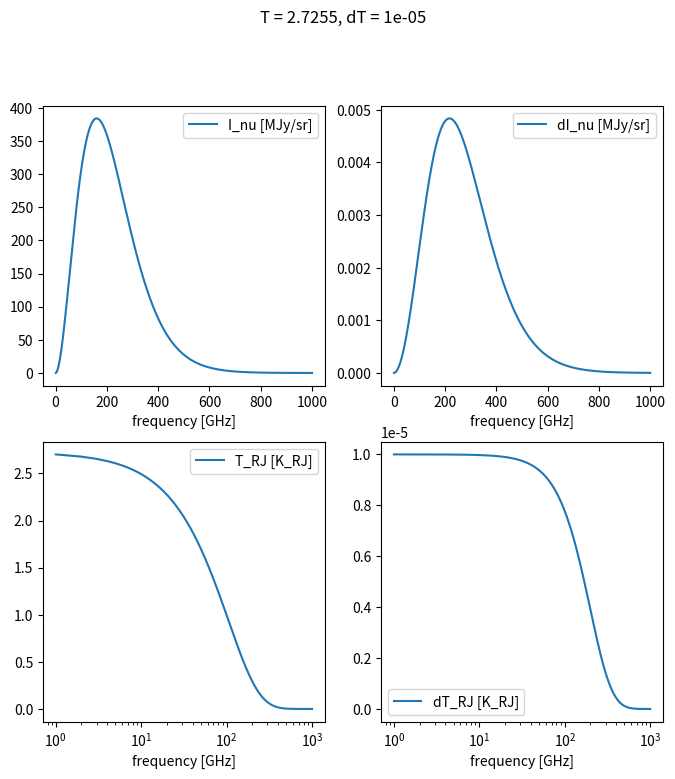

This chart was generated by the following Python code:
"""A library for converting Intensity, brightness and Rayleigh_jeans
temperature of black body radiation

Borrowed from https://github.com/syasini/cmb_units/
For comprehensive intro refer to this link.

"""

__author__ = "Siavash Yasini"
__email__ = "yasini@usc.edu"


import numpy as np
import matplotlib.pyplot as plt

##################################################
#                   constants
##################################################

h_over_k = 0.047992447  # :[K*s]
h_over_c2 = 7.3724972E-4  # : [MJy/sr/GHz^3]
k3_over_c2h2 = 6.66954097  # :[MJy/sr]
c2_over_k = 65.096595  # :[K*GHz^2/MJy/sr]

##################################################
#               frequency functions
##################################################

# =================================
#         Absolute Measurement
# =================================

# -----------------
# T or T_RJ to I_nu
# -----------------

def black_body(nu, T, RJ=False):
    """
    BB spectrum [MJy/sr] with a temperature T [K] at frequency nu [GHz]
    :param nu: observed frequency [GHz]
    :param T: thermodynamic temperature [K]
    :param RJ: if True, input is RJ temperature
    :return: I_nu [MJy/sr]
    """

    if RJ:
        return 2/c2_over_k * nu**2 *T

    else:
        x = h_over_k * nu / T  # nu: [GHz] ; T: [K]
        g = x ** 3 / np.expm1(x)
        return 2 * k3_over_c2h2 * T ** 3 * g


# ------------------
# I_nu to T and T_RJ
# ------------------

def bright_temp(nu, I_nu, RJ=False):
    """
    Thermodynamic temperature T [K] at frequency nu [GHz] for the observed intensity [MJy/sr]
    if RJ==True, return RJ temperature
    :param nu: observed frequency [GHz]
    :param I_nu: specific intensity [MJy/sr]
    :param RJ: if True, output is RJ temperature
    :return: T [K]
    """

    if RJ:
        return I_nu * c2_over_k / 2 / nu ** 2

    else:
        return h_over_k * nu / np.log(1 + 2 * h_over_c2 * nu ** 3 / I_nu)


# ---------
# T to T_RJ
# ---------

def T_bright2RJ(nu, T):
    """
    RJ temperature T_RJ [K] at frequency nu [GHz] for a BB with temperature T
    :param nu: observed frequency [GHz]
    :param T: thermodynamic temperature [K]
    :return: T_RJ [K]
    """

    x = h_over_k * nu / T  # nu [GHz] ; t [#K]
    g = x / np.expm1(x)
    return g * T


# ---------
# T_RJ to T
# ---------

def T_RJ2bright(nu, T_RJ):
    """
    thermodynamic temperature T [K] at frequency nu [GHz] for the observed brightness temperature T_b
    :param nu: observed frequency [GHz]
    :param T_RJ: RJ temperature [K]
    :return: T [K]
    """

    x_RJ = h_over_k * nu / T_RJ  # nu [GHz] ; t [#K]
    g = x_RJ / np.log1p(x_RJ)
    return g * T_RJ


# =================================
#     Differential Measurement
# =================================

# NOTE: The following functions only calculate the frequency dependence of the transformation
#       Inorder to calculate the actual differential observable, the frequency functions (FF)
#       have to be multiplied by dX/X where X is the input value
#       e.g.: dI_nu = diff_black_body(nu, T0)* dT/T0


# --------------------
# dT or dT_RJ to dI_nu
# --------------------

def diff_black_body(nu, T, RJ=False):
    """
    differential BB spectrum [MJy/sr] with a temperature T [K] at frequency nu [GHz]
    ***multiply by dT/T to get dI_nu***
    :param nu: observed frequency [GHz]
    :param T: thermodynamic temperature [K]
    :param RJ: if True, input is RJ temperature
    :return: dI_nu*T/dT [MJy/sr]
    """

    if RJ:
        return 2/c2_over_k * nu**2 *T

    else:
        x = h_over_k * nu / T  # nu: [GHz] ; T: [K]
        f = x ** 4 * np.exp(x) / np.expm1(x) ** 2

        return 2 * k3_over_c2h2 * T ** 3 * f


# ---------------------
# dI_nu to dT and dT_RJ
# ---------------------

def diff_bright_temp(nu, I_nu, RJ=False):
    """
    differential thermodynamic temperature dT [K] at frequency nu [GHz] for the observed
    intensity [MJy/sr]
    if RJ==True, return differential RJ temperature
    ***multiply by dI_nu/I_nu0 to get dT or dT_RJ***
    :param nu: observed frequency [GHz]
    :param I_nu: specific intensity [MJy/sr]
    :param RJ: if True, output is RJ temperature
    :return: dT*I_nu0/dI_nu  [K]
    """

    if RJ:
        return I_nu * c2_over_k / 2 / nu ** 2

    else:
        X = 2 * h_over_c2 * nu ** 3 / I_nu

        return 2 * h_over_k * h_over_c2 * nu ** 4 / I_nu / (1 + X) / np.log(1 + X) ** 2


# -----------
# dT to dT_RJ
# -----------

def dT_bright2RJ(nu, T):
    """the frequency function for converting thermodynamic temperature fluctuation
    to RJ temperature fluctuation.
    ***Multiply by dT/T to get dT_RJ***
    :param nu: observed frequency [GHz]
    :param T: brightness temperature [K]
    :return: dT_RJ*T/dT  [K]
    """

    x = h_over_k * nu / T  # nu [GHz] ; t [#K]

    g = x ** 2 * np.exp(x) / np.expm1(x) ** 2

    return g * T


# -----------
# dT_RJ to dT
# -----------

def dT_RJ2bright(nu, T_RJ):
    """the frequency function for converting RJ temperature fluctuation
    to the brightness temperature fluctuation.
    ***Multiply by dT/T to get dT_RJ***
    :param nu: observed frequency [GHz]
    :param T_RJ: RJ temperature [K]
    :return: dT*T_RJ/dT_RJ  [K]
    """

    x_RJ = h_over_k * nu / T_RJ  # nu [GHz] ; t [#K]

    g = x_RJ**2 / (1+x_RJ) / np.log1p(x_RJ)**2

    return g * T_RJ


##################################################
#           conversion wrapper
##################################################

def convert_units_of(input_map,
                     from_units="T",
                     to_units="I",
                     at_nu=217,
                     with_map_avg=None,
                     is_differential=True,
                     verbose=True):
    """
    Parameters
    ----------
    input_map:
        input map or pixel
        must be either a scalar or a list or np.ndarray of pixel values
    from_units:
        the units of input map. can be one of the keywords below:
        "T" or: "T_b", "T_cmb", "T_CMB", "K", "K_CMB";
        "T_RJ" or: "T_rj", "s_nu", "K_RJ", "K_rj";
        "I" or: "I_nu", "MJy/sr"
    to_units:
        the units of the output map (can be "T", "T_RJ" or "I"); see above for
        equivalent keywords
    at_nu:
        the observed frequency of the input map in **GHz** (can be an array for pixels)
        the input can be a scalar (single frequency)
        or a 1d list/np.ndarray (a range of frequencies)
        The default value is 217 GHz
    with_map_avg:
        the average of the input map e.g. T_0 for a dT map or I_nu0 for dI_nu.
        This is necessary for differential maps because the frequency function of the transformation
        depends on the average. If using spherical harmonic monopole, make sure you divide by 2pi;
        average=monopole/(2*np.sqrt(np.pi)
    is_differential:
        if True, the unit conversion is done for differential measurement.
        e.g. dT to dI_nu etc.
    verbose:
        if True, print out the conversion type
    Returns
    -------
        the original map/pixel in the units provided in "to_units" at frequency "at_nu"
    """

    # look up from_ and to_ from the dictionary and return the standard units
    from_units = lookup(from_units)
    to_units = lookup(to_units)

    # check the dimensions of the frequency array
    # if the input is a map (len(map) = npix) and more than one frequency is needed (n_freq),
    # the shape of the frequency input should match (n_freq,npix)

    if np.isscalar(input_map):
        npix = 1

    #FIXME: include multifrequency input maps
    elif isinstance(input_map,(list,np.ndarray)):
        npix = len(input_map)
        input_map = np.array(input_map)
    else:
        raise TypeError("input_map must be either a scalar, list, or np.ndarray")

    #the input frequency must be either a scalar or a 1d array
    assert np.ndim(at_nu)<2, "The dimension of input frequency must be smaller than 2 (only " \
                             "scalar or vector)"

    if np.isscalar(at_nu):
        n_freq = 1
    elif isinstance(at_nu, (list, np.ndarray)):
        n_freq = len(at_nu)
    else:
        raise TypeError("at_nu (frequency) must be either a scalar, list, or np.ndarray")

    # if the input is a map, promote the frequency array to a 2d matrix with the shape(n_freq, npix)
    if (npix != 1) and (n_freq != 1):
        at_nu = np.tensordot(at_nu, np.ones_like(input_map),axes=0)

    if from_units == to_units:
        print("returning the original input.\n")
        return input_map

    # check if the conversion is for differential or absolute measurements
    if is_differential:
        return _convert_diff_unit_of(input_map, from_units, to_units, at_nu, with_map_avg, verbose)
    else:
        return _convert_abs_unit_of(input_map, from_units, to_units, at_nu, verbose)



##################################################
#         T, T_RJ, & I Conversion Wrappers
##################################################

# =================================
#        Absolute Measurement
# =================================

# --------
# T & I_nu
# --------

def _convert_T_2_I(nu, T, verbose=True):
    if verbose:
        print(converting_message("T","I"))
    I_nu = black_body(nu, T ,RJ=False)
    return I_nu


def _convert_I_2_T(nu, I_nu, verbose=True):
    if verbose:
        print(converting_message("I","T"))
    T = bright_temp(nu, I_nu, RJ=False)
    return T

# -----------
# T_RJ & I_nu
# -----------

def _convert_T_RJ_2_I(nu, T_RJ, verbose=True):
    if verbose:
        print(converting_message("T_RJ","I"))
    I_nu = black_body(nu, T_RJ, RJ=True)
    return I_nu


def _convert_I_2_T_RJ(nu, I_nu, verbose=True):
    if verbose:
        print(converting_message("I","T_RJ"))
    T_RJ = bright_temp(nu, I_nu, RJ=True)
    return T_RJ


# --------
# T & T_RJ
# --------

def _convert_T_2_T_RJ(nu, T, verbose=True):
    if verbose:
        print(converting_message("T","T_RJ"))
    T_RJ = T_bright2RJ(nu, T)
    return T_RJ


def _convert_T_RJ_2_T(nu, T_RJ, verbose=True):
    if verbose:
        print(converting_message("T_RJ","T"))
    T = T_RJ2bright(nu, T_RJ)
    return T

# =================================
#       Differential Measurement
# =================================

# ----------
# dT & dI_nu
# ----------

def _convert_dT_2_dI(nu, dT, T0, verbose=True):
    if verbose:
        print(converting_message("dT","dI"))
    dT_ovr_T0 = dT / T0
    dI_nu = diff_black_body(nu, T0, RJ=False) * dT_ovr_T0
    return dI_nu


def _convert_dI_2_dT(nu, dI_nu, I_nu0, verbose=True):
    if verbose:
        print(converting_message("dI","dT"))
    dI_ovr_I0 = dI_nu / I_nu0
    dT = diff_bright_temp(nu, I_nu0, RJ=False) * dI_ovr_I0
    return dT

# -------------
# dT_RJ & dI_nu
# -------------

# NOTE: Due to their linear nature, these two conversions don't need T_b0 or I_nu0
def _convert_dT_RJ_2_dI(nu, dT_RJ, T_RJ0=1, verbose=True):
    if verbose:
        print(converting_message("dT_RJ","dI"))
    dT_RJ_ovr_T_RJ0 = dT_RJ / T_RJ0
    dI_nu = diff_black_body(nu, T_RJ0, RJ=True) * dT_RJ_ovr_T_RJ0
    return dI_nu


def _convert_dI_2_dT_RJ(nu, dI_nu, I_nu0=1, verbose=True):
    if verbose:
        print(converting_message("dI","dT_RJ"))
    dI_ovr_I0 = dI_nu / I_nu0
    dT_RJ = diff_bright_temp(nu, I_nu0, RJ=True) * dI_ovr_I0
    return dT_RJ

# ----------
# dT_RJ & dT
# ----------
# TODO: Fix the bug in dT_RJ to dT conversion
def _convert_dT_2_dT_RJ(nu, dT, T0, verbose=True):
    if verbose:
        print(converting_message("dT","dT_RJ"))
    dT_ovr_T0 = dT / T0
    dT_RJ = dT_bright2RJ(nu, T0) * dT_ovr_T0
    return dT_RJ


def _convert_dT_RJ_2_dT(nu, dT_RJ, T_RJ0, verbose=True):
    if verbose:
        print(converting_message("dT_RJ","dT"))
    dT_RJ_ovr_T_RJ0 = dT_RJ / T_RJ0
    dT = dT_RJ2bright(nu, T_RJ0) * dT_RJ_ovr_T_RJ0
    return dT


# =================================
#  conversion wrapper dictionaries
# =================================

def converting_message(unit1_str, unit2_str):

    comments = {"T" : "T: brightness (T)emperature",
                "I" : "I: specific (I)ntensity",
                "T_RJ": "T_RJ: (R)ayleigh-(J)eans (T)emperature",
                "dT" : "dT: (d)ifferential brightness (T)emperature",
                "dI" : "dI: (d)ifferential specific (I)ntensity",
                "dT_RJ": "dT_RJ: (d)ifferential (R)ayleigh-(J)eans (T)emperature"
                }

    units = {"T" : "K",
             "I" : "MJy/sr",
             "T_RJ": "K_RJ",
             "dT" : "K",
             "dI" : "MJy/sr",
             "dT_RJ": "K_RJ",
              }

    return ("\nconverting {} [{}] to {} [{}]\n".format(unit1_str,
                                                       units[unit1_str],
                                                       unit2_str,
                                                       units[unit2_str])
             + comments[unit1_str] + "\n"
             + comments[unit2_str] + "\n")


def _convert_abs_unit_of(map_, from_, to_, nu_,verbose):
    """call the absolyte conversion function"""

    conversion_dict = {"T_2_I" : _convert_T_2_I,
                       "T_2_T_RJ": _convert_T_2_T_RJ,

                       "I_2_T" : _convert_I_2_T,
                       "I_2_TRJ": _convert_I_2_T_RJ,

                       "T_RJ_2_T": _convert_T_RJ_2_T,
                       "T_RJ_2_I": _convert_T_RJ_2_I,
                       }

    return conversion_dict.get("{}_2_{}".format(from_, to_))(nu_, map_, verbose)


def _convert_diff_unit_of(map_, from_, to_, nu_, map_avg, verbose):
    """call the differential conversion function"""

    conversion_dict = {"dT_2_dI": _convert_dT_2_dI,
                       "dT_2_dT_RJ": _convert_dT_2_dT_RJ,

                       "dI_2_dT": _convert_dI_2_dT,
                       "dI_2_dT_RJ": _convert_dI_2_dT_RJ,

                       "dT_RJ_2_dT": _convert_dT_RJ_2_dT,
                       "dT_RJ_2_dI": _convert_dT_RJ_2_dI,
                       }
    return conversion_dict.get("d{}_2_d{}".format(from_, to_))(nu_, map_, map_avg, verbose)


def lookup(unit_str):
    """look up the input keyword in the dictionary and return the standard synonym"""

    unit_dict = {"T": ["T", "T_b", "T_cmb", "T_CMB", "K", "K_CMB"],
                 "T_RJ": ["T_rj", "T_RJ", "s_nu", "K_RJ", "K_rj"],
                 "I": ["I", "I_nu", "MJy/sr"]
                 }

    try:
        unit_synonym = [key for key, value in unit_dict.items() if unit_str in value][0]

    except IndexError:
        import pprint
        pprint.pprint("Use a valid keyword from:")
        pprint.pprint(unit_dict)
        raise

    return unit_synonym


if __name__ == "__main__":

    print("\nrunning some test conversions\n{:=<30}".format(""))

    # set the thermodynamic temperature
    T_0 = 2.7255  # [K]
    dT = 1E-5  # [K]

    #set the frequency range
    nu_arr = np.linspace(1,1000,1000)

    # convert T and dT to I, dI, T_RJ & dTRJ
    I_nu = convert_units_of(T_0, from_units="T", to_units="I",
                            at_nu=nu_arr,
                            with_map_avg=None,
                            is_differential=False)

    dI_nu = convert_units_of(dT, from_units="T", to_units="I",
                             at_nu=nu_arr,
                             with_map_avg=T_0,
                             is_differential=True)

    T_b = convert_units_of(T_0, from_units="T", to_units="T_RJ",
                           at_nu=nu_arr,
                           with_map_avg=None,
                           is_differential=False)

    dT_b = convert_units_of(dT, from_units="T", to_units="T_RJ",
                             at_nu=nu_arr,
                             with_map_avg=T_0,
                             is_differential=True)

    #plot the results
    fig, axis = plt.subplots(2,2,figsize=(8,8),dpi=100)

    axis[0,0].plot(nu_arr,I_nu,label="I_nu [MJy/sr]")
    axis[0,1].plot(nu_arr,dI_nu,label="dI_nu [MJy/sr]")
    axis[1,0].semilogx(nu_arr,T_b,label="T_RJ [K_RJ]")
    axis[1,1].semilogx(nu_arr,dT_b,label="dT_RJ [K_RJ]")

    fig.suptitle("T = {}, dT = {}".format(T_0,dT),y =1)

    for ax in axis.flatten():
        ax.legend()
        ax.set_xlabel("frequency [GHz]")

    plt.show()
